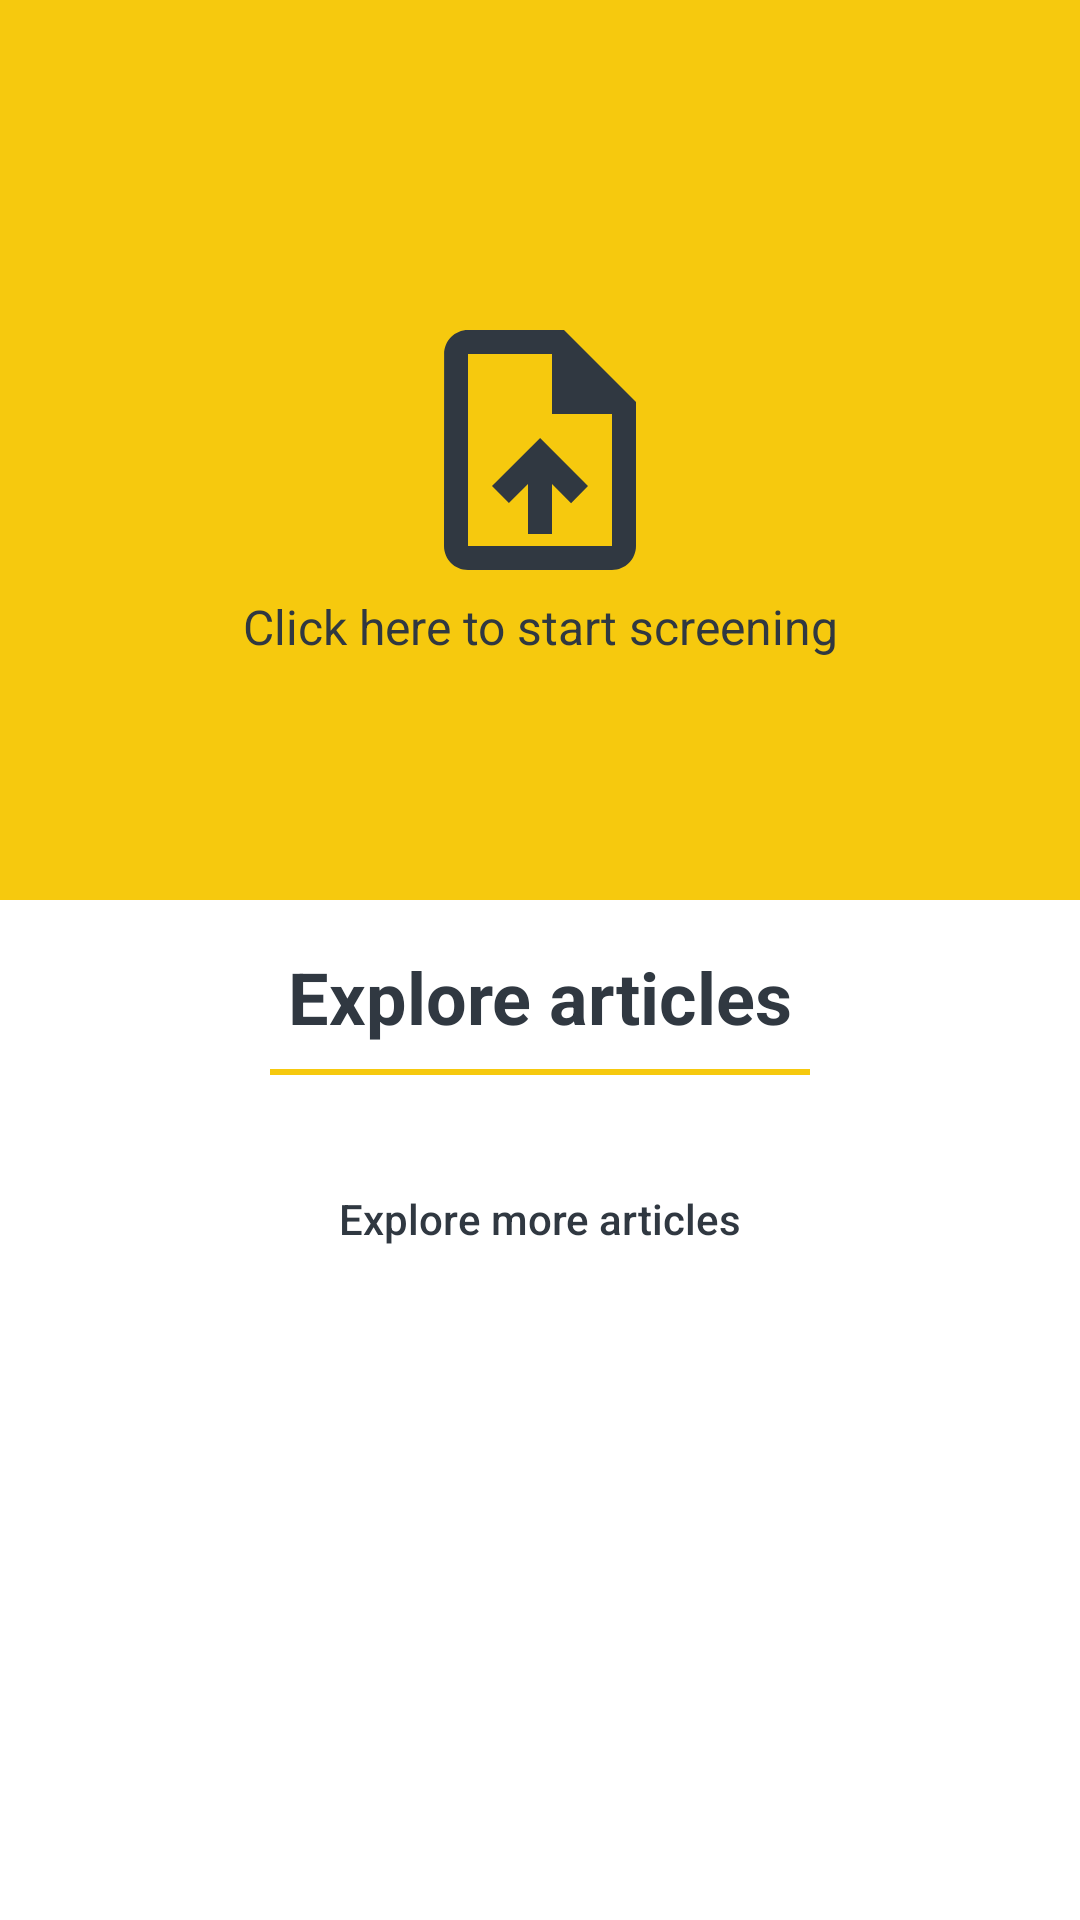

Reconstruct the res/layout file that produces this screen, plus the resources it refers to.
<!-- AndroidManifest.xml: application theme Base.Theme.Asclepius -->
<!-- res/layout/fragment_home.xml -->
<?xml version="1.0" encoding="utf-8"?>
<ScrollView xmlns:android="http://schemas.android.com/apk/res/android"
    xmlns:tools="http://schemas.android.com/tools"
    xmlns:app="http://schemas.android.com/apk/res-auto"
    android:layout_width="match_parent"
    android:layout_height="wrap_content"
    android:layout_marginTop="56dp"
    android:layout_marginBottom="64dp"
    tools:context=".view.fragment.HomeFragment">

    <androidx.constraintlayout.widget.ConstraintLayout
        android:layout_width="match_parent"
        android:layout_height="wrap_content">

        <com.google.android.material.progressindicator.LinearProgressIndicator
            android:id="@+id/progressIndicator"
            android:layout_width="match_parent"
            android:layout_height="wrap_content"
            android:indeterminate="true"
            android:visibility="gone"
            app:indicatorColor="?attr/colorPrimaryVariant"
            app:layout_constraintEnd_toEndOf="parent"
            app:layout_constraintStart_toStartOf="parent"
            app:layout_constraintTop_toTopOf="parent" />

        <View
            android:id="@+id/home_view"
            android:layout_width="match_parent"
            android:layout_height="300dp"
            android:background="?attr/colorPrimaryVariant"
            app:layout_constraintEnd_toEndOf="parent"
            app:layout_constraintHorizontal_bias="0.0"
            app:layout_constraintStart_toStartOf="parent"
            app:layout_constraintTop_toBottomOf="@+id/progressIndicator" />

        <ImageButton
            android:id="@+id/img_screening_button"
            android:layout_width="wrap_content"
            android:layout_height="wrap_content"
            android:src="@drawable/baseline_upload_file_24"
            android:background="@color/transparent"
            app:layout_constraintBottom_toBottomOf="@+id/home_view"
            app:layout_constraintEnd_toEndOf="parent"
            app:layout_constraintStart_toStartOf="parent"
            app:layout_constraintTop_toTopOf="@+id/home_view"
            app:tint="?attr/colorOnPrimary"
            android:contentDescription="@string/screening_button" />

        <TextView
            android:id="@+id/tv_screening_button"
            android:layout_width="wrap_content"
            android:layout_height="wrap_content"
            android:text="@string/screening_button"
            android:textSize="16sp"
            android:textColor="?attr/colorOnPrimary"
            app:layout_constraintEnd_toEndOf="parent"
            app:layout_constraintStart_toStartOf="parent"
            app:layout_constraintTop_toBottomOf="@+id/img_screening_button" />

        <TextView
            android:id="@+id/article_explore"
            android:layout_width="0dp"
            android:layout_height="wrap_content"
            android:layout_marginTop="16dp"
            android:text="@string/article_explore"
            android:textSize="24sp"
            android:textStyle="bold"
            android:textColor="?attr/colorOnPrimary"
            android:textAlignment="center"
            app:layout_constraintEnd_toEndOf="parent"
            app:layout_constraintStart_toStartOf="parent"
            app:layout_constraintTop_toBottomOf="@+id/home_view" />

        <View
            android:id="@+id/hr_1"
            android:layout_width="180dp"
            android:layout_height="2dp"
            android:layout_marginTop="8dp"
            android:background="?attr/colorPrimaryVariant"
            app:layout_constraintBottom_toTopOf="@+id/rv_articles"
            app:layout_constraintEnd_toEndOf="parent"
            app:layout_constraintStart_toStartOf="parent"
            app:layout_constraintTop_toBottomOf="@+id/article_explore" />

        <androidx.recyclerview.widget.RecyclerView
            android:id="@+id/rv_articles"
            android:layout_width="match_parent"
            android:layout_height="0dp"
            android:layout_marginTop="16dp"
            android:layout_marginStart="8dp"
            android:layout_marginEnd="8dp"
            app:layout_constraintEnd_toEndOf="parent"
            app:layout_constraintStart_toStartOf="parent"
            app:layout_constraintTop_toBottomOf="@+id/hr_1" />

        <TextView
            android:id="@+id/article_not_available"
            android:layout_width="wrap_content"
            android:layout_height="wrap_content"
            android:text="@string/article_not_available"
            android:textColor="?attr/colorOnPrimary"
            android:textSize="16sp"
            android:visibility="gone"
            app:layout_constraintBottom_toBottomOf="@+id/rv_articles"
            app:layout_constraintEnd_toEndOf="@+id/rv_articles"
            app:layout_constraintStart_toStartOf="@+id/rv_articles"
            app:layout_constraintTop_toBottomOf="@+id/hr_1" />

        <Button
            android:id="@+id/article_button"
            android:layout_width="wrap_content"
            android:layout_height="wrap_content"
            android:padding="8dp"
            android:layout_marginTop="8dp"
            android:background="@color/transparent"
            android:text="@string/explore_more_article"
            android:textAllCaps="false"
            android:textColor="?attr/colorOnPrimary"
            app:layout_constraintEnd_toEndOf="parent"
            app:layout_constraintStart_toStartOf="parent"
            app:layout_constraintTop_toBottomOf="@+id/rv_articles" />
    </androidx.constraintlayout.widget.ConstraintLayout>
</ScrollView>
<!-- resources referenced by this layout -->
<resources>
  <color name="transparent">#00FFFFFF </color>
  <!-- drawable baseline_upload_file_24 (drawable) -->
  <vector xmlns:android="http://schemas.android.com/apk/res/android" android:height="96dp" android:tint="#FFFFFF" android:viewportHeight="24" android:viewportWidth="24" android:width="96dp">
        
      <path android:fillColor="@android:color/white" android:pathData="M14,2L6,2c-1.1,0 -1.99,0.9 -1.99,2L4,20c0,1.1 0.89,2 1.99,2L18,22c1.1,0 2,-0.9 2,-2L20,8l-6,-6zM18,20L6,20L6,4h7v5h5v11zM8,15.01l1.41,1.41L11,14.84L11,19h2v-4.16l1.59,1.59L16,15.01 12.01,11z"/>
      
  </vector>
  <string name="article_explore">Explore articles</string>
  <string name="article_not_available">Article not available.</string>
  <string name="explore_more_article">Explore more articles</string>
  <string name="screening_button">Click here to start screening</string>
  <style name="Base.Theme.Asclepius" parent="Theme.MaterialComponents.DayNight.NoActionBar">
          <item name="windowActionBar">false</item>
          
          <item name="colorPrimary">@color/white</item>
          <item name="colorPrimaryVariant">@color/vermin_brown</item>
          <item name="colorOnPrimary">@color/prestige_blue</item>
          
          <item name="colorSecondary">@color/vermin_brown</item>
          <item name="colorSecondaryVariant">@color/prestige_blue</item>
          <item name="colorOnSecondary">@color/white</item>
          
          <item name="android:statusBarColor">?attr/colorPrimary</item>
          <item name="android:windowLightStatusBar">true</item>
      </style>
  <color name="white">#FFFFFFFF</color>
  <color name="vermin_brown">#F6C90E</color>
  <color name="prestige_blue">#303841</color>
</resources>
